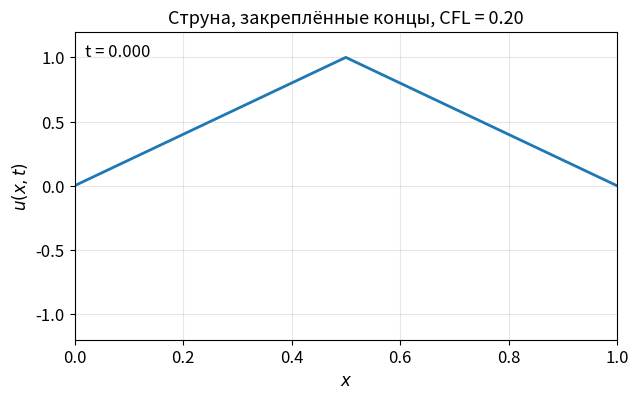
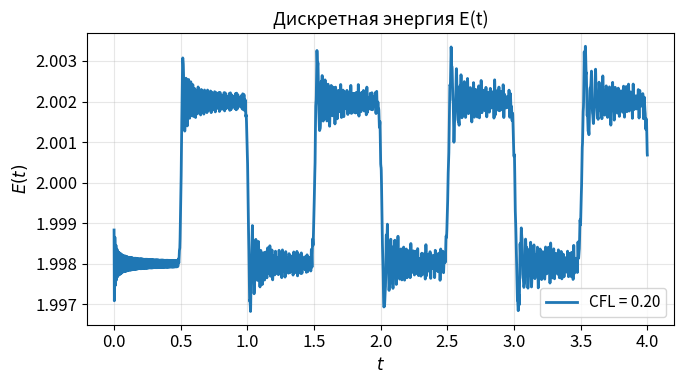
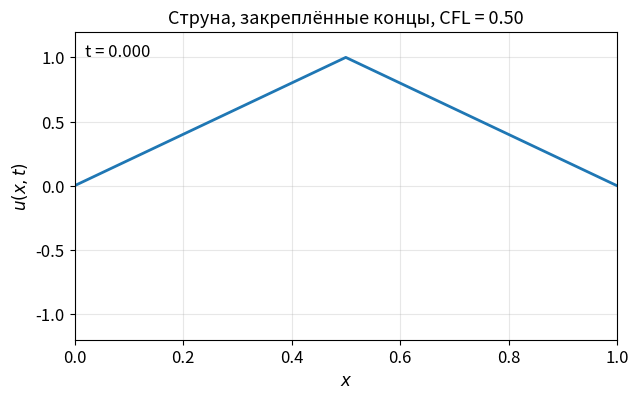
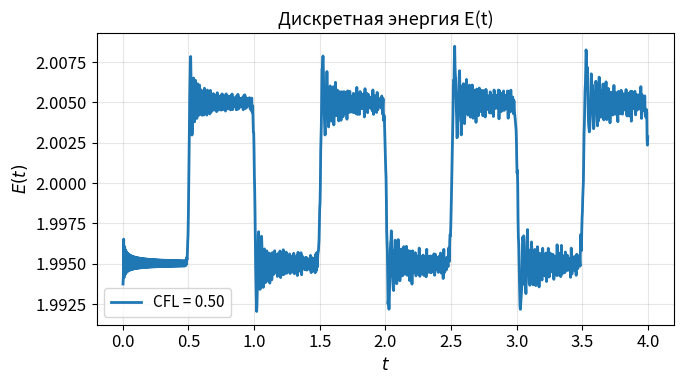
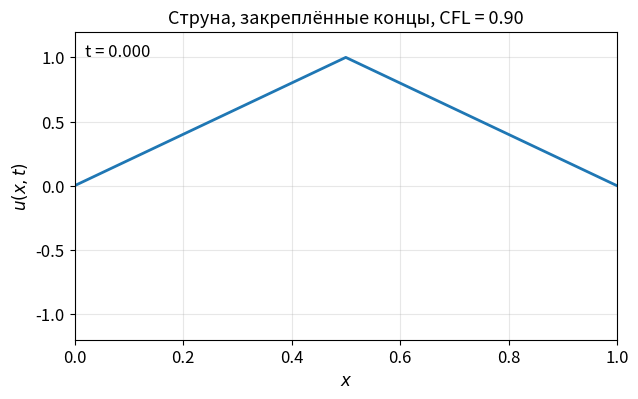
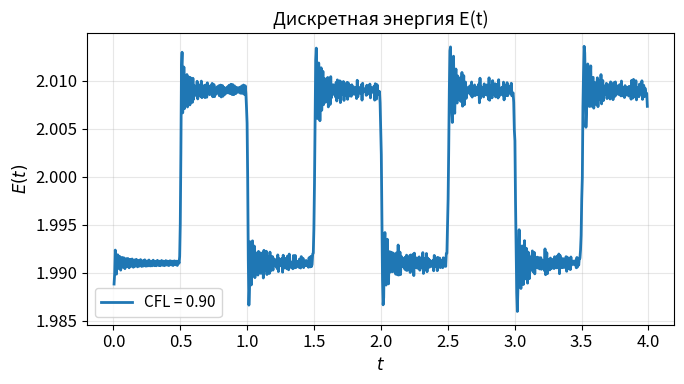
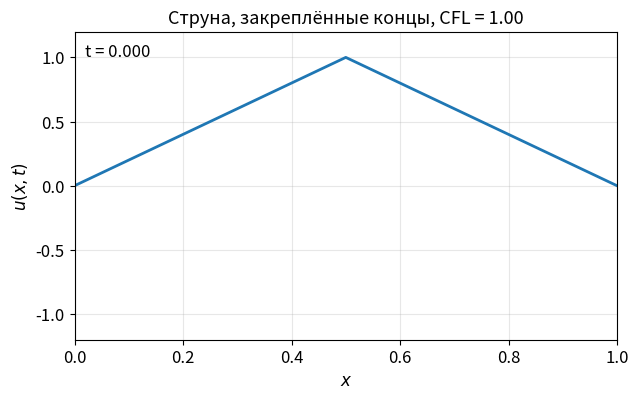
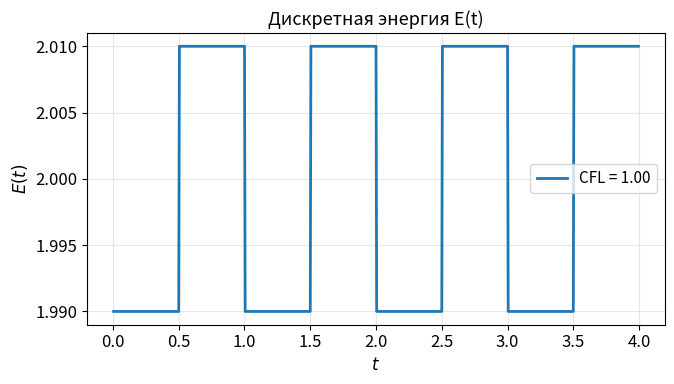
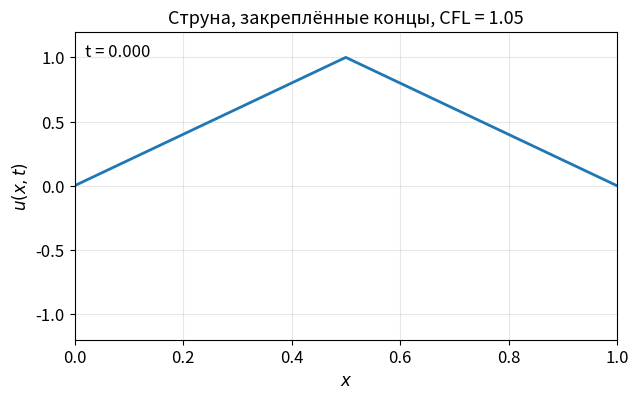
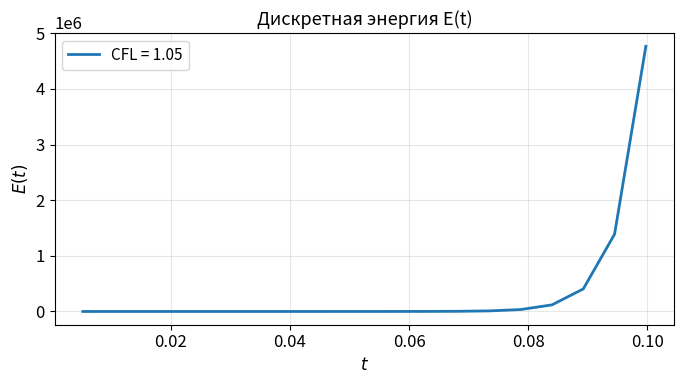
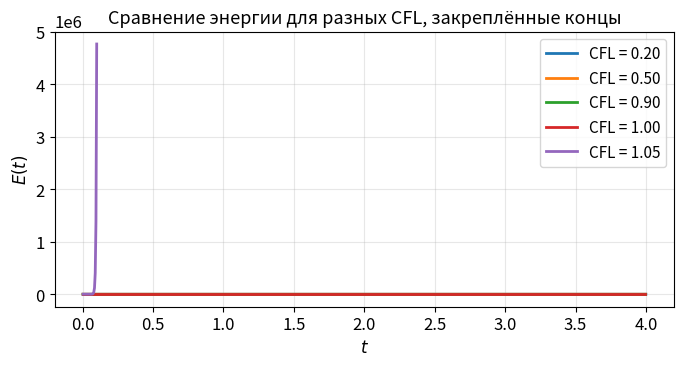
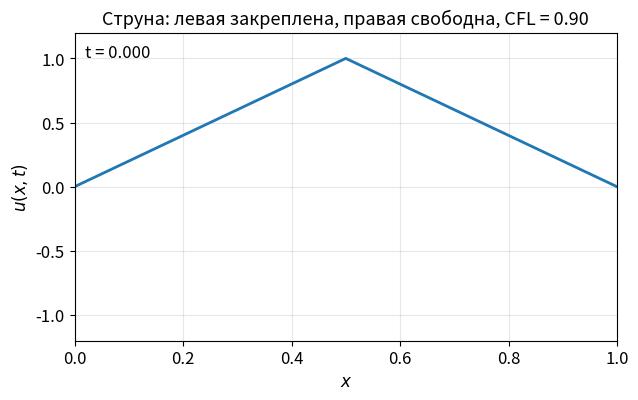
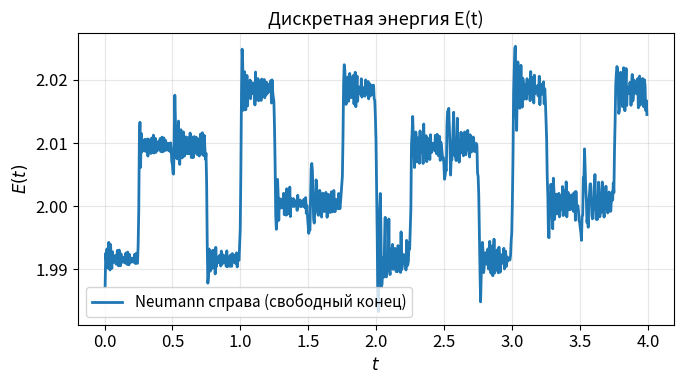
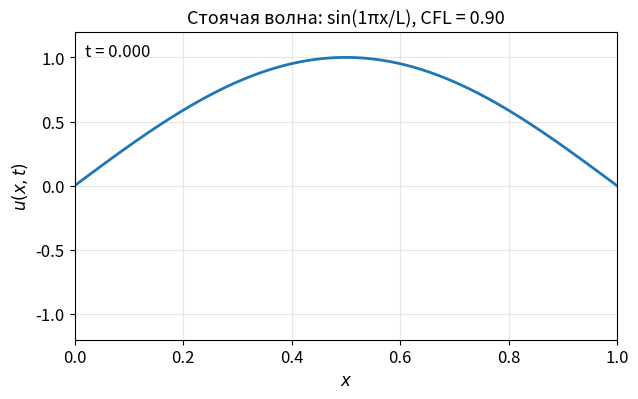
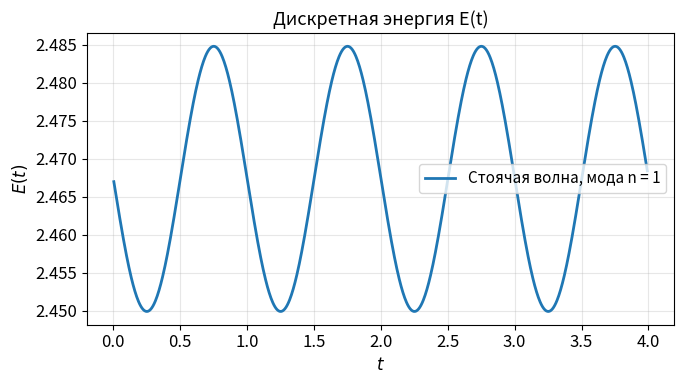
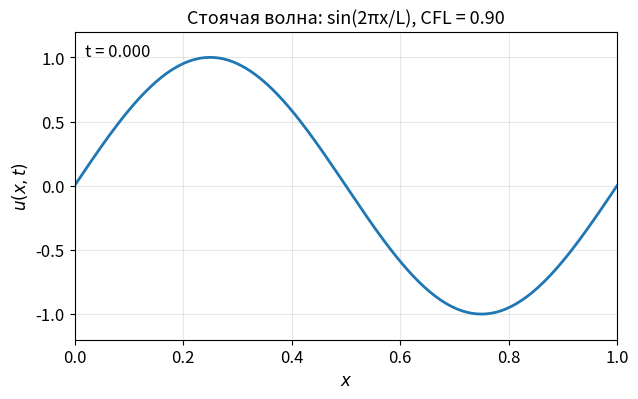

Source code (Python) for these figures, in order:
import numpy as np
import matplotlib.pyplot as plt
from matplotlib.animation import FuncAnimation

# Параметры задачи
L = 1.0
c = 1.0

plt.rcParams.update({
    "font.size": 12,
    "axes.labelsize": 12,
    "axes.titlesize": 13,
    "legend.fontsize": 11,
    "figure.figsize": (7, 4),
    "axes.grid": True,
    "grid.alpha": 0.3
})

def initial_pluck(x, A=1.0):
    """
    f(x) = u(x, 0), g(x) = 0.
    """
    y = np.zeros_like(x)
    m = x <= 0.5 * L
    y[m] = (2 * A / L) * x[m]
    y[~m] = (2 * A / L) * (L - x[~m])
    return y

def initial_mode(x, n=1, A=1.0):
    """
    sin(n*pi*x/L).
    """
    return A * np.sin(n * np.pi * x / L)


def simulate_wave(
    N,
    CFL,
    T,
    A=1.0,
    init_type="pluck",   # "pluck" или "mode"
    mode_n=1,
    bc_right="fixed",    # "fixed" или "free"
    blowup_threshold=50.0
):

    dx = L / (N - 1)
    dt = CFL * dx / c
    Nt = int(np.floor(T / dt))

    x = np.linspace(0.0, L, N)

    # начальное смещение f(x)
    if init_type == "pluck":
        u0 = initial_pluck(x, A=A)
    elif init_type == "mode":
        u0 = initial_mode(x, n=mode_n, A=A)
    else:
        raise ValueError("init_type должен быть 'pluck' или 'mode'")

    # начальная скорость g(x) = 0
    g = np.zeros_like(x)

    # граничные условия при t = 0
    # левая граница всегда закреплена
    u0[0] = 0.0

    # правая граница
    if bc_right == "fixed":
        u0[-1] = 0.0
    elif bc_right == "free":

        pass
    else:
        raise ValueError("bc_right должен быть 'fixed' или 'free'")

    u1 = u0.copy()
    u1[1:-1] = (
        u0[1:-1]
        + dt * g[1:-1]
        + 0.5 * (CFL**2) * (u0[2:] - 2 * u0[1:-1] + u0[:-2])
    )

    # левая граница (закреплена)
    u1[0] = 0.0

    # правая граница
    if bc_right == "fixed":
        u1[-1] = 0.0
    else:
        lap_last = 2.0 * (u0[-2] - u0[-1])
        u1[-1] = u0[-1] + dt * g[-1] + 0.5 * (CFL**2) * lap_last

    U = [u0.copy(), u1.copy()]
    times = [0.0, dt]
    E = []

    for n in range(1, Nt):
        u_nm1 = U[-2]
        u_n = U[-1]
        u_np1 = np.zeros_like(u_n)

        # внутренние точки
        u_np1[1:-1] = (
            2 * u_n[1:-1]
            - u_nm1[1:-1]
            + (CFL**2) * (u_n[2:] - 2 * u_n[1:-1] + u_n[:-2])
        )

        # левая граница (закреплена)
        u_np1[0] = 0.0

        # правая граница
        if bc_right == "fixed":
            u_np1[-1] = 0.0
        else:
            lap_last_n = 2.0 * (u_n[-2] - u_n[-1])
            u_np1[-1] = 2 * u_n[-1] - u_nm1[-1] + (CFL**2) * lap_last_n

        # дискретная энергия на момент времени t_n
        vel = (u_n - u_nm1) / dt
        du = np.diff(u_n) / dx
        E.append(0.5 * np.sum(vel**2) * dx + 0.5 * (c**2) * np.sum(du**2) * dx)

        U.append(u_np1)
        times.append(times[-1] + dt)

        if np.isnan(u_np1).any() or np.max(np.abs(u_np1)) > blowup_threshold:
            print("Решение улетело при t =", times[-1])
            break

    return x, np.array(U), np.array(times), np.array(E), dt, dx


def make_animation(x, U, times, A=1.0, fps=30, max_frames=240, title="1D wave"):

    stride = max(1, int(np.ceil(len(times) / max_frames)))
    idx = np.arange(0, len(times), stride)

    fig, ax = plt.subplots()
    ax.set_xlabel(r"$x$")
    ax.set_ylabel(r"$u(x,t)$")
    ax.set_title(title)
    ax.set_xlim(0, L)
    ax.set_ylim(-1.2 * A, 1.2 * A)

    line, = ax.plot(x, U[0], lw=2)
    txt = ax.text(0.02, 0.92, "", transform=ax.transAxes)

    def update(frame):
        k = idx[frame]
        line.set_ydata(U[k])
        txt.set_text(f"t = {times[k]:.3f}")
        return line, txt

    anim = FuncAnimation(fig, update, frames=len(idx), interval=1000 / fps, blit=True)

    try:
        from IPython.display import HTML, display
        display(HTML(anim.to_jshtml()))
        plt.close(fig)
    except Exception:
        plt.show()


def plot_energy(times, E, label=""):

    plt.figure()
    plt.plot(times[1:len(E) + 1], E, lw=2, label=label if label else None)
    plt.xlabel(r"$t$")
    plt.ylabel(r"$E(t)$")
    plt.title("Дискретная энергия E(t)")
    if label:
        plt.legend()
    plt.tight_layout()
    plt.show()


def demo_fixed_fixed():

    N = 201
    T = 4.0
    A = 1.0
    CFLS = [0.20, 0.50, 0.90, 1.00, 1.05]

    energy_sets = []
    time_sets = []

    for CFL in CFLS:
        print(f"\n=== CFL = {CFL:.2f}, закреплённые концы ===")
        x, U, times, E, dt, dx = simulate_wave(
            N=N,
            CFL=CFL,
            T=T,
            A=A,
            init_type="pluck",
            bc_right="fixed"
        )

        make_animation(
            x, U, times, A=A,
            title=f"Струна, закреплённые концы, CFL = {CFL:.2f}"
        )
        plot_energy(times, E, label=f"CFL = {CFL:.2f}")

        energy_sets.append(E)
        time_sets.append(times)

    plt.figure()
    for CFL, times, E in zip(CFLS, time_sets, energy_sets):
        plt.plot(times[1:len(E) + 1], E, lw=2, label=f"CFL = {CFL:.2f}")
    plt.xlabel(r"$t$")
    plt.ylabel(r"$E(t)$")
    plt.title("Сравнение энергии для разных CFL, закреплённые концы")
    plt.legend()
    plt.tight_layout()
    plt.show()


def demo_free_end():

    N = 201
    T = 4.0
    A = 1.0
    CFL = 0.90

    print(f"\n=== CFL = {CFL:.2f}, левая граница закреплена, правая свободна ===")
    x, U, times, E, dt, dx = simulate_wave(
        N=N,
        CFL=CFL,
        T=T,
        A=A,
        init_type="pluck",
        bc_right="free"
    )

    make_animation(
        x, U, times, A=A,
        title=f"Струна: левая закреплена, правая свободна, CFL = {CFL:.2f}"
    )
    plot_energy(times, E, label="Neumann справа (свободный конец)")


def demo_standing_wave(n=1):

    N = 201
    T = 4.0
    A = 1.0
    CFL = 0.90

    print(f"\n=== Стоячая волна, мода n = {n}, CFL = {CFL:.2f} ===")
    x, U, times, E, dt, dx = simulate_wave(
        N=N,
        CFL=CFL,
        T=T,
        A=A,
        init_type="mode",
        mode_n=n,
        bc_right="fixed"
    )

    make_animation(
        x, U, times, A=A,
        title=f"Стоячая волна: sin({n}πx/L), CFL = {CFL:.2f}"
    )
    plot_energy(times, E, label=f"Стоячая волна, мода n = {n}")

demo_fixed_fixed()

demo_free_end()

demo_standing_wave(n=1)


demo_standing_wave(n=2)


demo_standing_wave(n=3)
